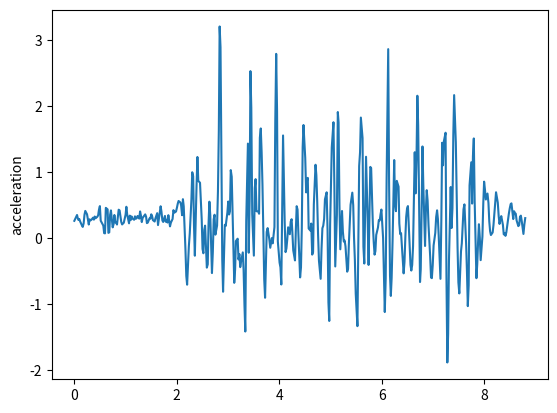

Reproduce this figure in Python.
import matplotlib.pyplot as plt
t = [0, 0.051, 0.053, 0.064, 0.081, 0.097, 0.114, 0.148, 0.164, 0.182, 0.198, 0.214, 0.248, 0.265, 0.282, 0.298, 0.315, 0.332, 0.365, 0.382, 0.398, 0.415, 0.448, 0.465, 0.481, 0.499, 0.515, 0.533, 0.566, 0.582, 0.599, 0.615, 0.65, 0.665, 0.682, 0.699, 0.715, 0.749, 0.767, 0.782, 0.799, 0.816, 0.833, 0.866, 0.884, 0.903, 0.916, 0.933, 0.966, 0.983, 1.001, 1.016, 1.033, 1.068, 1.083, 1.1, 1.118, 1.133, 1.167, 1.184, 1.2, 1.217, 1.235, 1.267, 1.284, 1.301, 1.317, 1.334, 1.367, 1.384, 1.401, 1.417, 1.434, 1.467, 1.485, 1.502, 1.518, 1.534, 1.568, 1.584, 1.601, 1.618, 1.634, 1.668, 1.685, 1.701, 1.719, 1.735, 1.769, 1.785, 1.802, 1.818, 1.836, 1.868, 1.885, 1.902, 1.918, 1.935, 1.953, 1.985, 2.003, 2.019, 2.035, 2.071, 2.085, 2.104, 2.12, 2.136, 2.169, 2.186, 2.202, 2.219, 2.236, 2.254, 2.286, 2.302, 2.32, 2.336, 2.353, 2.386, 2.403, 2.42, 2.436, 2.454, 2.487, 2.503, 2.52, 2.537, 2.553, 2.587, 2.605, 2.62, 2.637, 2.654, 2.687, 2.704, 2.721, 2.738, 2.754, 2.787, 2.804, 2.821, 2.837, 2.854, 2.888, 2.904, 2.921, 2.938, 2.955, 2.988, 3.005, 3.021, 3.038, 3.054, 3.073, 3.105, 3.122, 3.139, 3.154, 3.189, 3.205, 3.223, 3.239, 3.255, 3.289, 3.305, 3.322, 3.338, 3.356, 3.389, 3.405, 3.423, 3.438, 3.455, 3.473, 3.505, 3.523, 3.539, 3.556, 3.589, 3.607, 3.622, 3.64, 3.657, 3.673, 3.707, 3.724, 3.74, 3.756, 3.774, 3.806, 3.825, 3.841, 3.857, 3.873, 3.907, 3.923, 3.941, 3.958, 3.973, 4.007, 4.024, 4.041, 4.058, 4.075, 4.107, 4.124, 4.141, 4.157, 4.174, 4.207, 4.224, 4.242, 4.257, 4.274, 4.308, 4.324, 4.341, 4.358, 4.374, 4.408, 4.425, 4.441, 4.458, 4.474, 4.508, 4.526, 4.541, 4.558, 4.575, 4.609, 4.625, 4.644, 4.661, 4.676, 4.709, 4.725, 4.742, 4.758, 4.776, 4.809, 4.826, 4.843, 4.86, 4.877, 4.893, 4.926, 4.944, 4.961, 4.977, 4.994, 5.026, 5.043, 5.059, 5.077, 5.094, 5.126, 5.144, 5.159, 5.176, 5.193, 5.226, 5.243, 5.261, 5.277, 5.294, 5.327, 5.344, 5.36, 5.377, 5.393, 5.427, 5.445, 5.46, 5.477, 5.494, 5.527, 5.544, 5.561, 5.578, 5.594, 5.627, 5.644, 5.661, 5.677, 5.695, 5.727, 5.745, 5.761, 5.778, 5.795, 5.828, 5.845, 5.862, 5.878, 5.894, 5.928, 5.945, 5.963, 5.979, 5.995, 6.028, 6.045, 6.061, 6.079, 6.097, 6.128, 6.145, 6.163, 6.179, 6.195, 6.213, 6.245, 6.262, 6.279, 6.295, 6.33, 6.345, 6.362, 6.379, 6.397, 6.429, 6.446, 6.462, 6.479, 6.496, 6.513, 6.546, 6.563, 6.579, 6.596, 6.613, 6.646, 6.663, 6.68, 6.697, 6.713, 6.749, 6.763, 6.78, 6.797, 6.813, 6.847, 6.864, 6.88, 6.897, 6.915, 6.947, 6.964, 6.98, 6.997, 7.014, 7.047, 7.064, 7.082, 7.098, 7.114, 7.148, 7.165, 7.181, 7.198, 7.215, 7.248, 7.265, 7.282, 7.298, 7.314, 7.348, 7.365, 7.382, 7.399, 7.415, 7.448, 7.465, 7.482, 7.498, 7.516, 7.549, 7.565, 7.582, 7.598, 7.616, 7.649, 7.665, 7.682, 7.699, 7.716, 7.749, 7.766, 7.782, 7.799, 7.816, 7.85, 7.866, 7.882, 7.899, 7.916, 7.933, 7.967, 7.984, 8, 8.016, 8.034, 8.066, 8.085, 8.101, 8.117, 8.133, 8.167, 8.183, 8.201, 8.217, 8.233, 8.267, 8.285, 8.301, 8.317, 8.335, 8.367, 8.384, 8.401, 8.417, 8.434, 8.467, 8.484, 8.501, 8.519, 8.534, 8.569, 8.585, 8.601, 8.618, 8.635, 8.668, 8.685, 8.701, 8.718, 8.735, 8.768, 8.786, 8.803]
y = [0.263019, 0.35155, 0.35155, 0.313086, 0.275972, 0.290309, 0.253223, 0.194251, 0.171106, 0.223286, 0.352438, 0.413382, 0.362679, 0.283328, 0.20747, 0.285915, 0.269893, 0.277502, 0.31041, 0.280987, 0.328199, 0.301542, 0.324427, 0.345798, 0.430714, 0.485909, 0.265535, 0.239065, 0.190866, 0.0772572, 0.0730133, 0.459589, 0.43642, 0.0808172, 0.0884581, 0.35515, 0.420996, 0.163976, 0.214124, 0.351305, 0.239743, 0.23893, 0.206881, 0.43158, 0.420761, 0.321874, 0.246558, 0.20847, 0.234897, 0.293639, 0.357503, 0.476042, 0.353823, 0.225758, 0.341684, 0.272951, 0.329893, 0.298191, 0.279384, 0.331288, 0.295283, 0.30074, 0.336269, 0.296494, 0.40517, 0.340311, 0.244756, 0.308068, 0.342564, 0.360686, 0.326238, 0.228568, 0.236191, 0.299104, 0.29651, 0.361952, 0.336305, 0.273992, 0.252683, 0.301195, 0.339845, 0.379377, 0.199042, 0.39193, 0.483421, 0.403245, 0.269169, 0.246269, 0.337253, 0.249084, 0.278374, 0.236958, 0.348311, 0.179147, 0.235287, 0.263987, 0.290785, 0.425057, 0.386931, 0.403799, 0.461337, 0.521565, 0.563782, 0.541346, 0.496707, 0.34804, 0.590897, 0.481733, -0.161233, -0.571469, -0.703939, -0.416719, -0.120755, 0.0764637, 0.587299, 0.998961, 0.940046, 0.202172, -0.265044, 0.795636, 1.23031, 0.869608, 0.854969, 0.839687, 0.283649, -0.16349, -0.227928, 0.130127, 0.190126, -0.44543, -0.395403, 0.208762, 0.553192, 0.34809, -0.527886, -0.209121, 0.285198, 0.355296, 0.0538607, 0.192009, 0.710853, 1.62818, 3.20667, 2.89265, -0.324087, -0.810928, -0.315504, 0.203144, 0.18534, 0.386564, 0.555678, 0.358588, 0.404501, 1.03117, 0.930267, -0.124726, -0.676013, -0.475141, -0.0434103, -0.00742722, -0.321383, -0.241427, -0.438381, -0.356461, -0.215288, -0.487413, -1.02402, -1.41341, 0.256811, 1.43298, -0.219834, 0.594497, 2.53051, 1.97671, 0.365751, -0.264032, 0.760089, 0.89457, 0.408392, 0.408007, 0.370287, 1.52172, 1.6622, 1.30021, 0.813705, -0.618457, -0.901928, -0.412332, 0.0943737, 0.153246, -0.011322, -0.144603, -0.0667038, 0.0019846, -0.0777521, 0.169218, 1.75092, 2.79169, 1.92623, -0.0486832, -0.369948, -0.441845, -0.701106, 0.413256, 1.55611, 0.240645, -0.210405, -0.154606, -0.0183134, 0.165031, 0.0602894, 0.249076, 0.28806, 0.0812283, -0.184054, -0.33624, 0.10565, 0.484595, 0.433939, 0.0742083, -0.593683, -0.442184, 0.147522, 1.3777, 1.71445, 1.21663, 0.693617, 0.871073, 0.913637, 0.146707, 0.11469, 0.221783, -0.24876, -0.211396, 0.511853, 1.11235, 0.956214, 0.556205, 0.0702725, -0.342778, -0.615111, -0.164702, 0.150798, 0.190192, 0.29054, 0.588679, 0.694851, 0.113298, -0.976, -1.25353, 0.202827, 1.37431, 1.57967, 1.7564, 0.785833, -0.42798, 0.350347, 1.91077, 1.7544, 0.499723, -0.168146, 0.412002, 0.0985699, -0.050457, -0.0339451, -0.12261, -0.507401, -0.462592, -0.0859957, 0.206673, 0.506568, 0.689839, 0.498084, 0.0191689, -0.325343, -0.841579, -1.33201, -0.0872088, 1.09547, 1.29975, 1.82716, 1.51677, -0.129449, -0.383495, 0.383599, 1.23358, 0.263031, -0.404946, 0.313426, 1.0799, 1.06301, 0.209575, -0.0556707, -0.248734, -0.195978, 0.050005, 0.161844, 0.274388, 0.268575, 0.365033, 0.433925, 0.00303459, -0.552723, -1.11833, -0.609664, 0.907598, 2.86351, 0.84018, -0.561956, -0.874058, -0.602134, -0.0467091, 1.1835, 0.506205, 0.409205, 0.868424, 0.780131, 0.222161, 0.0618591, 0.075552, -0.136554, -0.532438, -0.357927, 0.00438976, 0.321786, 0.452143, 0.486804, -0.100038, -0.403475, -0.489706, -0.405449, -0.120437, 1.30182, 0.678832, 1.184, 2.15753, 1.70856, -0.663733, -0.47136, 0.398696, 1.38949, 0.813025, -0.117845, 0.439501, 0.727061, 0.569779, 0.195958, -0.275848, -0.596211, -0.604981, -0.408783, -0.109171, 0.0810242, 0.319651, 0.421953, 0.290783, 0.0326853, -0.615386, 0.265698, 1.44547, 1.10382, 1.4688, 1.59735, -0.56453, -1.88218, -1.45242, -0.34032, 0.775186, 0.154354, 0.454865, 1.57085, 2.16724, 1.44688, 0.644043, -0.147702, -0.668839, -0.836373, -0.199107, -0.076272, 0.202854, 0.439143, 0.512057, -0.0834999, -0.498967, -1.02861, -0.709563, 0.800972, 1.14947, 0.524351, 1.24385, 1.51088, 0.550293, -0.605727, -0.392059, -0.0690498, 0.21163, 0.0105972, -0.332385, 0.0245295, 0.525921, 0.856483, 0.741488, 0.585739, 0.676394, 0.533796, 0.25566, 0.107536, 0.0479832, 0.0870542, 0.198286, 0.389215, 0.536656, 0.695656, 0.539805, 0.332254, 0.216192, 0.279289, 0.334579, 0.203171, 0.0568218, 0.078619, 0.0354767, 0.0881586, 0.281004, 0.375355, 0.453212, 0.517692, 0.527373, 0.289859, 0.408157, 0.383009, 0.371452, 0.267693, 0.183173, 0.198405, 0.325407, 0.341586, 0.257807, 0.0644331, 0.208148, 0.30436]
plt.plot(t,y)
plt.ylabel('acceleration')
plt.savefig("oh32")
plt.show()
plt.close()
